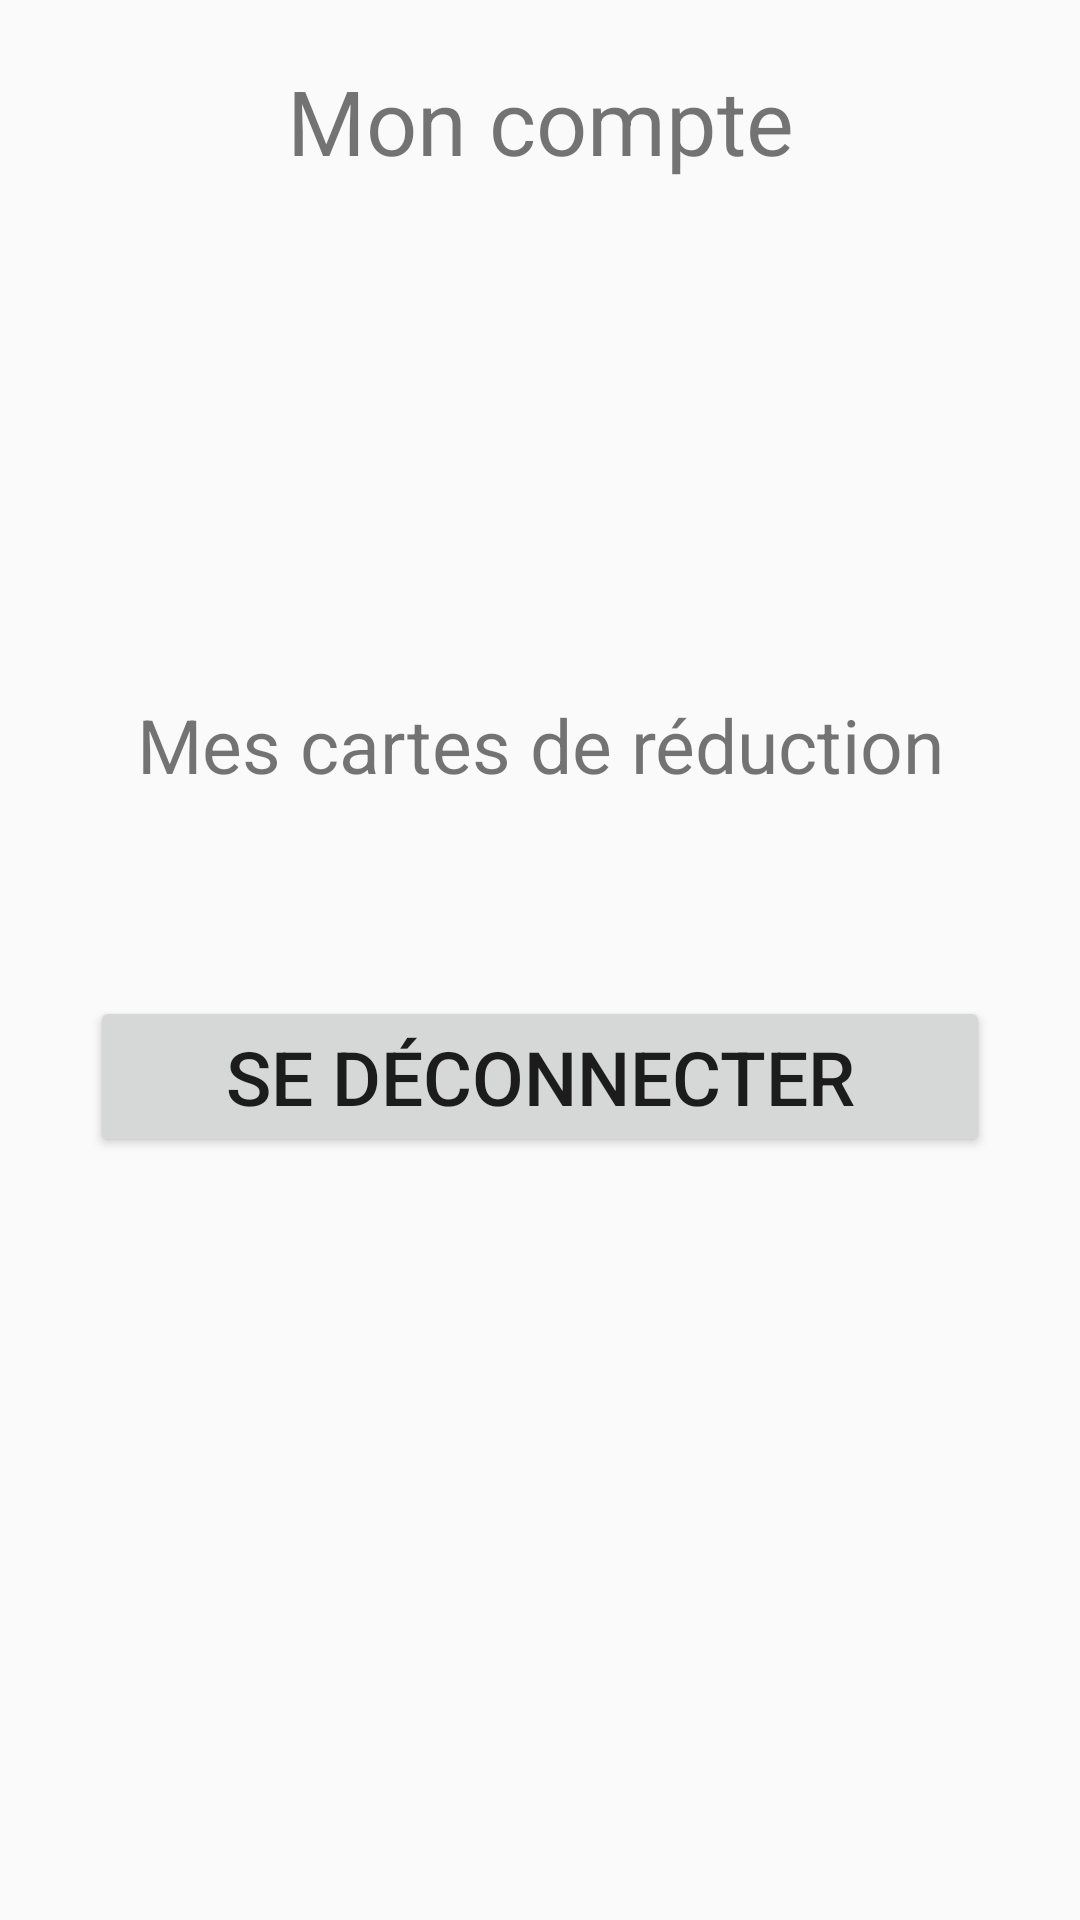

Android layout source for this screen:
<!-- AndroidManifest.xml: application theme Theme.SLCB -->
<!-- res/layout/fragment_user_account.xml -->
<?xml version="1.0" encoding="utf-8"?>
<LinearLayout xmlns:android="http://schemas.android.com/apk/res/android"
    xmlns:tools="http://schemas.android.com/tools"
    android:layout_width="match_parent"
    android:layout_height="match_parent"
    tools:context=".fragments.user.UserConnection"
    android:orientation="vertical">

    <TextView
        android:layout_width="match_parent"
        android:layout_height="wrap_content"
        android:id="@+id/topText"
        android:gravity="center_horizontal"
        android:textSize="30sp"
        android:text="@string/account_title"
        android:layout_marginTop="20dp"
        android:layout_marginHorizontal="30dp"/>

    <TextView
        android:layout_width="match_parent"
        android:layout_height="wrap_content"
        android:id="@+id/informations"
        android:gravity="center_horizontal"
        android:textSize="20sp"
        android:layout_marginTop="20dp"
        android:layout_marginHorizontal="30dp"/>

    <TextView
        android:layout_width="match_parent"
        android:layout_height="wrap_content"
        android:id="@+id/adresseMail"
        android:gravity="center_horizontal"
        android:textSize="20sp"
        android:layout_marginTop="20dp"
        android:layout_marginHorizontal="30dp"/>

    <TextView
        android:layout_width="match_parent"
        android:layout_height="wrap_content"
        android:id="@+id/phoneNumber"
        android:gravity="center_horizontal"
        android:textSize="20sp"
        android:layout_marginTop="20dp"
        android:layout_marginHorizontal="30dp"/>

    <TextView
        android:layout_width="match_parent"
        android:layout_height="wrap_content"
        android:id="@+id/categorieCartes"
        android:text="@string/my_discounts"
        android:gravity="center_horizontal"
        android:textSize="25sp"
        android:layout_marginTop="30dp"
        android:layout_marginHorizontal="30dp"/>

    <TextView
        android:layout_width="match_parent"
        android:layout_height="wrap_content"
        android:id="@+id/carte"
        android:gravity="center_horizontal"
        android:textSize="20sp"
        android:layout_marginTop="20dp"
        android:layout_marginHorizontal="30dp"/>

    <Button
        android:layout_width="match_parent"
        android:layout_height="wrap_content"
        android:id="@+id/deconnection"
        android:text="@string/deconnect"
        android:textSize="25sp"
        android:layout_marginTop="20dp"
        android:layout_marginHorizontal="30dp"
        />

</LinearLayout>
<!-- resources referenced by this layout -->
<resources>
  <string name="account_title">Mon compte</string>
  <string name="deconnect">Se déconnecter</string>
  <string name="my_discounts">Mes cartes de réduction</string>
  <style name="Theme.SLCB" parent="Theme.AppCompat.DayNight.DarkActionBar">
          
          <item name="colorPrimary">@color/purple_500</item>
          <item name="colorPrimaryVariant">@color/purple_700</item>
          <item name="colorOnPrimary">@color/white</item>
          
          <item name="colorSecondary">@color/teal_200</item>
          <item name="colorSecondaryVariant">@color/teal_700</item>
          <item name="colorOnSecondary">@color/black</item>
          
          <item name="android:statusBarColor" tools:targetApi="l">@color/black</item>
          
      </style>
  <!-- not gathered from this repository: default colours our renderer supplied (Android Studio template values) -->
  <color name="purple_500">#FF6200EE</color>
  <color name="purple_700">#FF3700B3</color>
  <color name="teal_200">#FF03DAC5</color>
  <color name="teal_700">#FF018786</color>
  <color name="black">#FF000000</color>
  <color name="white">#FFFFFFFF</color>
</resources>
